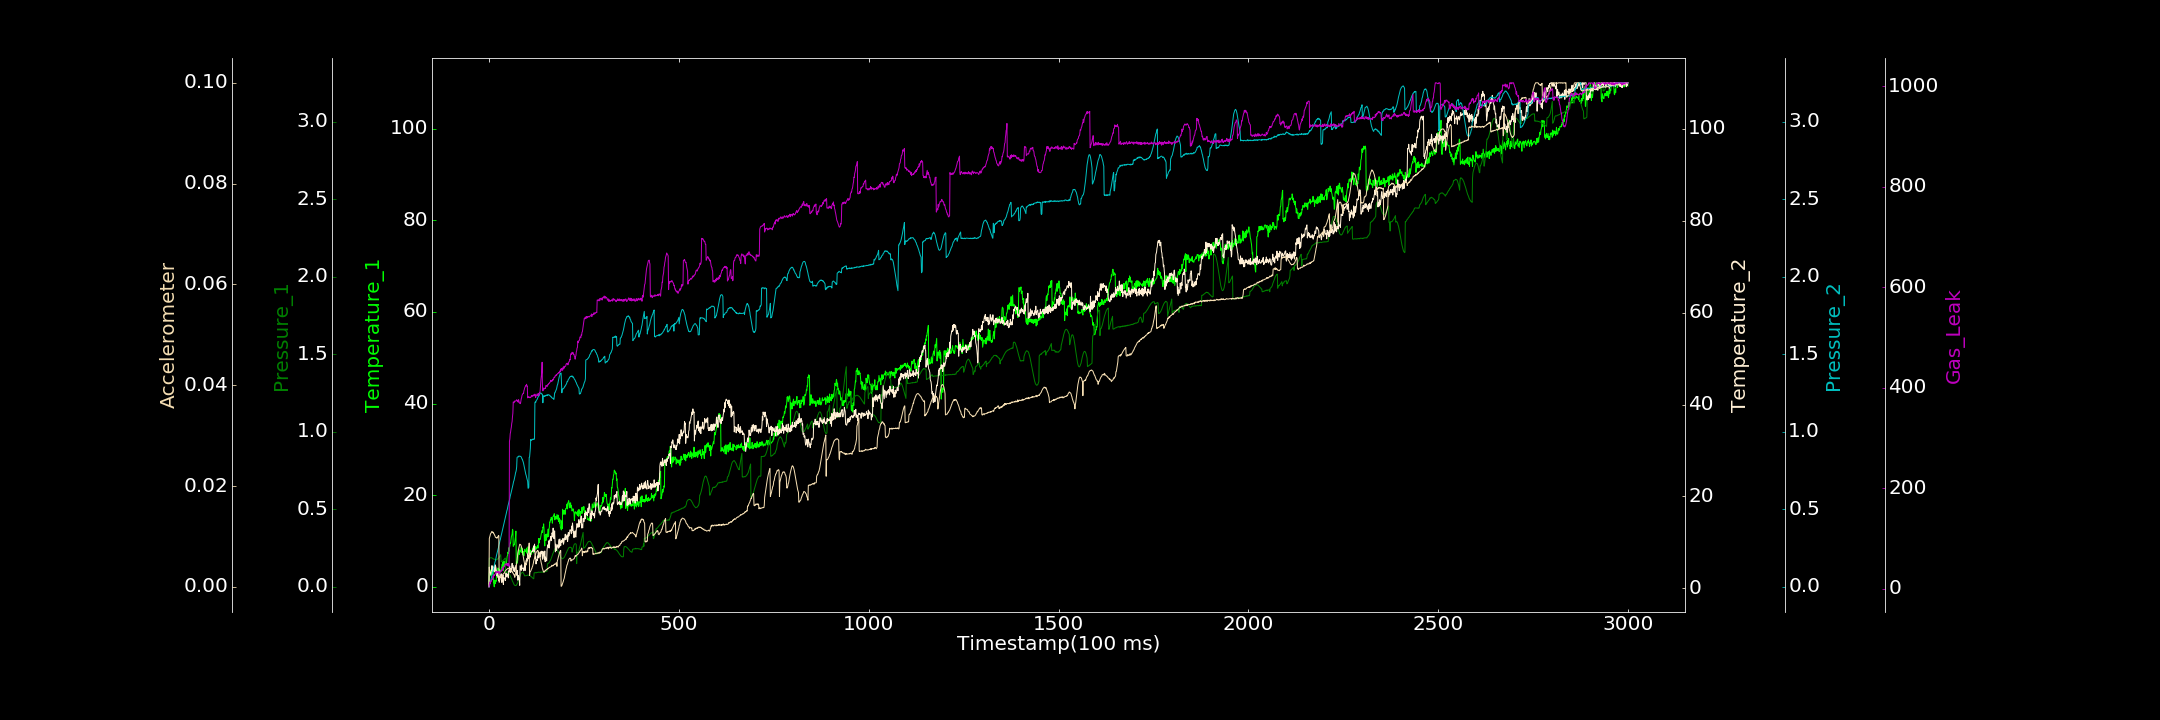

The file beside this chart, header and first rows:
0.000000000, 0.673485218, 0.000150327, 0.346748984, 0.000844597, 0.000000000, 4.182593874
1, 2.973, 0.1828, 4.632, 0.000000000, 0.009586, 8.391
2, 2.99, 0.1854, 3.485, 0.01299, 0.009841, 10.09
3, 3.059, 0.1865, 3.542, 0.02267, 0.01015, 14.07
4, 3.67, 0.1868, 3.277, 0.03182, 0.01049, 10.76
5, 2.403, 0.1877, 2.958, 0.04183, 0.01062, 15.1
6, 3.125, 0.1873, 3.748, 0.05463, 0.01071, 14.82
7, 2.611, 0.1875, 3.867, 0.06499, 0.01095, 19.14
8, 3.092, 0.1854, 4.963, 0.07293, 0.01088, 17.97
9, 3.479, 0.1848, 3.75, 0.08593, 0.01079, 18.75
10, 3.28, 0.1836, 3.631, 0.0958, 0.0109, 23.17
11, 3.967, 0.1802, 4.642, 0.1067, 0.0107, 25.4
12, 0.8578, 0.1799, 4.637, 0.1162, 0.01073, 22.9
13, 0.7004, 0.1778, 3.847, 0.1266, 0.01049, 28.32
14, 0.000000000, 0.1774, 4.645, 0.1409, 0.01045, 26.76
15, 1.466, 0.1769, 3.59, 0.1478, 0.0102, 27.54
16, 0.6593, 0.1772, 5.149, 0.1601, 0.0101, 29.33
17, 0.7164, 0.1724, 3.779, 0.1677, 0.009829, 30.03
18, 1.363, 0.1729, 4.732, 0.1805, 0.009786, 31.85
19, 1.203, 0.1733, 4.211, 0.1899, 0.009794, 34.29
20, 2.45, 0.1754, 3.663, 0.2039, 0.009771, 31.67
21, 3.053, 0.1755, 2.729, 0.2133, 0.009622, 33.69
22, 2.766, 0.1777, 2.908, 0.2214, 0.009762, 33.29
23, 2.695, 0.1806, 3.258, 0.2312, 0.009917, 34.33
24, 4.122, 0.183, 2.346, 0.2425, 0.009909, 32.03
25, 3.205, 0.1836, 2.709, 0.2526, 0.01017, 35.13
26, 3.63, 0.1865, 1.634, 0.2656, 0.01013, 32.35
27, 3.768, 0.1918, 2.603, 0.2747, 0.0008962, 30.22
28, 3.269, 0.194, 2.128, 0.2848, 0.001136, 33.95
29, 3.675, 0.1988, 2.482, 0.2981, 0.001887, 34.13
30, 3.237, 0.2032, 2.664, 0.3046, 0.00204, 33.18
31, 3.29, 0.2075, 2.368, 0.318, 0.001913, 35.4
32, 3.612, 0.1638, 3.195, 0.3268, 0.002027, 34.83
33, 4.24, 0.1639, 2.559, 0.3379, 0.001975, 37.57
34, 4.17, 0.1631, 1.288, 0.3485, 0.002037, 36.03
35, 4.931, 0.1653, 2.3, 0.3603, 0.002244, 39.05
36, 3.735, 0.168, 2.57, 0.3705, 0.002336, 37.77
37, 5.449, 0.1697, 2.941, 0.3798, 0.002505, 43.28
38, 3.515, 0.1727, 0.8544, 0.3892, 0.002537, 39.99
39, 4.582, 0.1732, 2.434, 0.4, 0.00264, 43.63
40, 5.579, 0.1754, 2.126, 0.4096, 0.002703, 44.91
41, 4.863, 0.1794, 2.169, 0.4229, 0.002721, 44.36
42, 4.614, 0.1828, 2.196, 0.4329, 0.003058, 47.71
43, 5.556, 0.1861, 1.704, 0.4421, 0.003139, 49.57
44, 4.945, 0.0737, 2.623, 0.4566, 0.0032, 48.27
45, 5.115, 0.07686, 3.305, 0.4638, 0.003271, 49.52
46, 5.074, 0.09548, 2.52, 0.4769, 0.003379, 49.76
47, 5.774, 0.09725, 2.627, 0.4891, 0.003477, 47.09
48, 6.651, 0.09654, 2.713, 0.4963, 0.003546, 49.99
49, 6.847, 0.09336, 3.137, 0.5067, 0.003587, 50.3
50, 7.553, 0.09444, 2.847, 0.5206, 0.003662, 45.88
51, 7.278, 0.0924, 2.294, 0.53, 0.003659, 50.56
52, 8.509, 0.09004, 3.794, 0.5408, 0.003657, 47.69
53, 7.744, 0.08681, 3.646, 0.5493, 0.003618, 44.98
54, 8.512, 0.08196, 4.866, 0.5576, 0.003597, 293.6
55, 8.903, 0.078, 4.848, 0.5693, 0.003457, 298.1
56, 9.611, 0.07179, 3.456, 0.5836, 0.003538, 308.7
57, 9.541, 0.06578, 4.326, 0.5923, 0.003491, 312
58, 10.29, 0.06153, 4.188, 0.6035, 0.003173, 317.8
59, 10.94, 0.05383, 3.624, 0.6128, 0.003263, 321.9
60, 11.17, 0.05019, 4.591, 0.6243, 0.003047, 329.3
... 2,939 more rows
